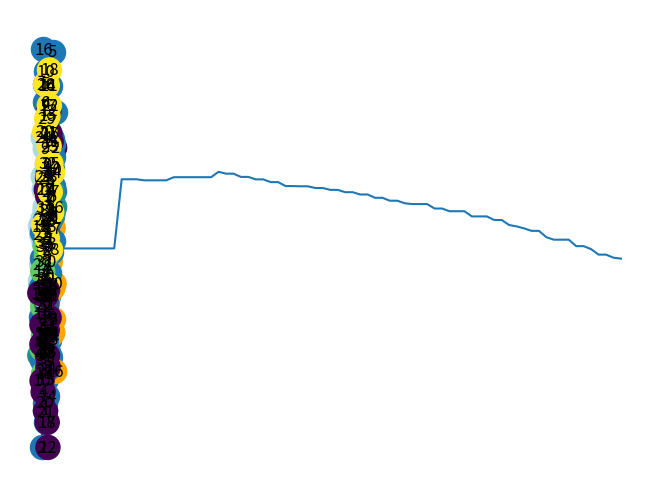
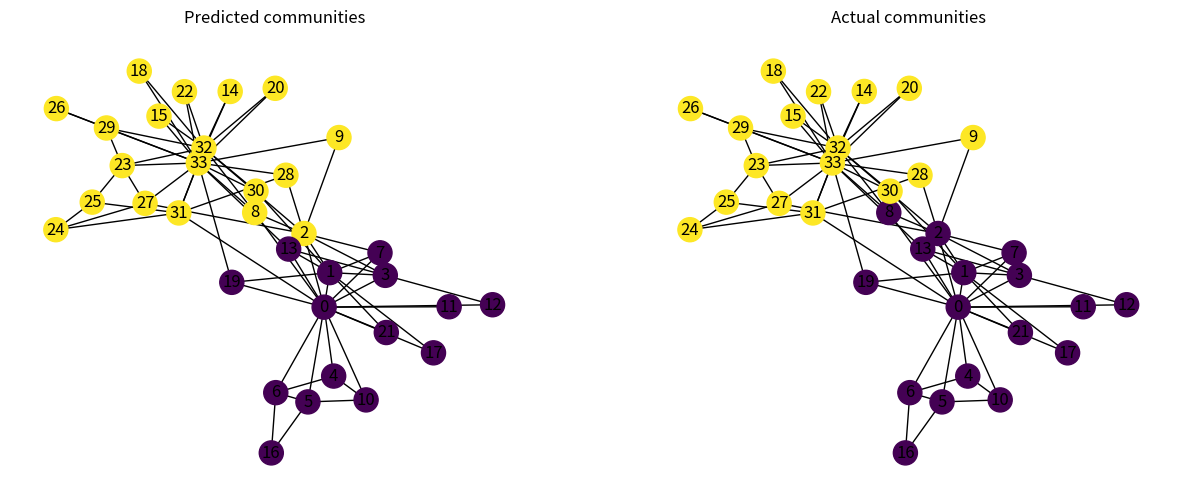

These charts were generated, in order, by the following Python code:
# -*- coding: utf-8 -*-
"""
Created on Tue May  3 14:49:46 2022

@author: Dolagy Baky
"""




import random

import matplotlib.pyplot as plt
import networkx as nx
    
import matplotlib.pyplot as plt
    
G = nx.Graph()
nx.add_cycle(G,[0, 1, 2, 3])
nx.add_cycle(G,[4, 5, 6, 7])
G.add_edge(0, 7)
nx.draw(G, with_labels=True)  


partition = [
    {1, 2, 3},
    {4, 5, 6},
    {0, 7},
]



nx.community.is_partition(G, partition)
partition_map = {}
for idx, cluster_nodes in enumerate(partition):
    for node in cluster_nodes:
        partition_map[node] = idx

partition_map
print(partition_map)

print(partition_map[0] == partition_map[7])


node_colors = [partition_map[n] for n in G.nodes]
        
nx.draw(G, node_color=node_colors, with_labels=True)



def modularity(G, partition):
    W = sum(G.edges[v, w].get('weight', 1) for v, w in G.edges)
    summation = 0
    for cluster_nodes in partition:
        s_c = sum(G.degree(n, weight='weight') for n in cluster_nodes)
        # Use subgraph to count only internal links
        C = G.subgraph(cluster_nodes)
        W_c = sum(C.edges[v, w].get('weight', 1) for v, w in C.edges)
        summation += W_c - s_c ** 2 / (4 * W)
    
    return summation / W


modularity(G, partition)



partition_2 = [
    {0, 1, 2, 3},
    {4, 5, 6, 7},
]
print(modularity(G, partition_2))

print(nx.community.quality.modularity(G, partition_2))



K = nx.karate_club_graph()
nx.draw(K, with_labels=True)

K.nodes[0]


K.nodes[9]


K = nx.karate_club_graph()
club_color = {
    'Mr. Hi': 'orange',
    'Officer': 'lightblue',
}
node_colors = [club_color[K.nodes[n]['club']] for n in K.nodes]
nx.draw(K, node_color=node_colors, with_labels=True)



groups = {
    'Mr. Hi': set(),
    'Officer': set(),
}

for n in K.nodes:
    club = K.nodes[n]['club']
    groups[club].add(n)
    
print(groups)


empirical_partition = list(groups.values())
print(empirical_partition)


print(nx.community.is_partition(K, empirical_partition))

print(nx.community.quality.modularity(K, empirical_partition))


G = nx.karate_club_graph()
nx.draw(G)

print(nx.edge_betweenness_centrality(G))

my_edge_betweenness = nx.edge_betweenness_centrality(G)
my_edge_betweenness[0, 1]


my_edge_betweenness.get((0, 1))

print(max(my_edge_betweenness, key=my_edge_betweenness.get))
print(max(G.edges(), key=my_edge_betweenness.get))


my_edge_betweenness = nx.edge_betweenness_centrality(G)
most_valuable_edge = max(G.edges(), key=my_edge_betweenness.get)
G.remove_edge(*most_valuable_edge)

nx.connected_components(G)
print(list(nx.connected_components(G)))



G = nx.karate_club_graph()
partition_sequence = []
for _ in range(G.number_of_edges()):
    my_edge_betweenness = nx.edge_betweenness_centrality(G)
    most_valuable_edge = max(G.edges(), key=my_edge_betweenness.get)
    G.remove_edge(*most_valuable_edge)
    my_partition = list(nx.connected_components(G))
    partition_sequence.append(my_partition)



len(partition_sequence), nx.karate_club_graph().number_of_edges()
len(partition_sequence[0])

len(partition_sequence[-1]), nx.karate_club_graph().number_of_nodes

G = nx.karate_club_graph()
modularity_sequence = [modularity(G, p) for p in partition_sequence]
modularity_sequence



plt.plot(modularity_sequence)
plt.ylabel('Modularity')
plt.xlabel('Algorithm step')


def my_modularity(partition):
    return nx.community.quality.modularity(G, partition)
best_partition = max(partition_sequence, key=my_modularity)

best_partition

def create_partition_map(partition):
    partition_map = {}
    for idx, cluster_nodes in enumerate(partition):
        for node in cluster_nodes:
            partition_map[node] = idx
    return partition_map


best_partition_map = create_partition_map(best_partition)

node_colors = [best_partition_map[n] for n in G.nodes()]
nx.draw(G, with_labels=True, node_color=node_colors)


nx.community.quality.modularity(G, best_partition)



for partition in partition_sequence:
    if len(partition) == 2:
        two_cluster_partition = partition
        break

two_cluster_partition

two_cluster_partition_map = create_partition_map(two_cluster_partition)

node_colors = [two_cluster_partition_map[n] for n in G.nodes()]
nx.draw(G, with_labels=True, node_color=node_colors)

nx.community.quality.modularity(G, two_cluster_partition)




pos = nx.layout.spring_layout(G)
fig = plt.figure(figsize=(15, 6))

plt.subplot(1, 2, 1)
two_cluster_partition_map = create_partition_map(two_cluster_partition)
node_colors = [two_cluster_partition_map[n] for n in G.nodes()]
nx.draw(G, with_labels=True, node_color=node_colors, pos=pos)
plt.title('Predicted communities')

plt.subplot(1, 2, 2)
node_colors = [G.nodes[n]['club'] == 'Officer' for n in G.nodes()]
nx.draw(G, with_labels=True, node_color=node_colors, pos=pos)
plt.title('Actual communities')

G.nodes[8]
print(list(nx.community.girvan_newman(G))[:5])
